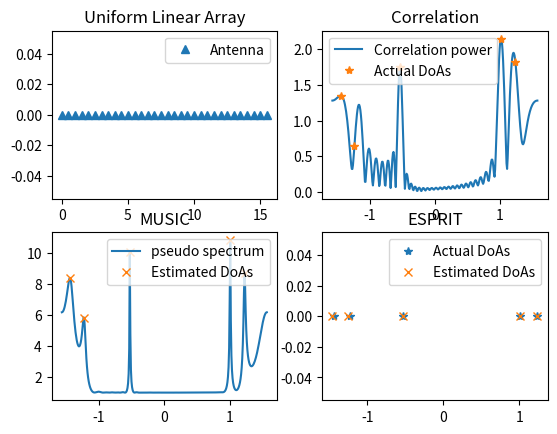

Generate this figure with matplotlib:
import numpy as np
import matplotlib.pyplot as plt
import scipy.linalg as LA
import scipy.signal as ss
import operator

# Functions
def array_response_vector(array,theta):
    N = array.shape
    v = np.exp(1j*2*np.pi*array*np.sin(theta))
    return v/np.sqrt(N)

def music(CovMat,L,N,array,Angles):
    # CovMat is the signal covariance matrix, L is the number of sources, N is the number of antennas
    # array holds the positions of antenna elements
    # Angles are the grid of directions in the azimuth angular domain
    _,V = LA.eig(CovMat)
    Qn  = V[:,L:N]
    numAngles = Angles.size
    pspectrum = np.zeros(numAngles)
    for i in range(numAngles):
        av = array_response_vector(array,Angles[i])
        pspectrum[i] = 1/LA.norm((Qn.conj().transpose()@av))
    psindB    = np.log10(10*pspectrum/pspectrum.min())
    DoAsMUSIC,_= ss.find_peaks(psindB,height=1.35, distance=1.5)
    return DoAsMUSIC,pspectrum

def esprit(CovMat,L,N):
    # CovMat is the signal covariance matrix, L is the number of sources, N is the number of antennas
    _,U = LA.eig(CovMat)
    S = U[:,0:L]
    Phi = LA.pinv(S[0:N-1]) @ S[1:N] # the original array is divided into two subarrays [0,1,...,N-2] and [1,2,...,N-1]
    eigs,_ = LA.eig(Phi)
    DoAsESPRIT = np.arcsin(np.angle(eigs)/np.pi)
    return DoAsESPRIT
#=============================================================

np.random.seed(6)

lamda = 1 # wavelength
kappa = np.pi/lamda # wave number
L = 5  # number of sources
N = 32  # number of ULA elements 
snr = 10 # signal to noise ratio


array = np.linspace(0,(N-1)/2,N)

plt.figure()
plt.subplot(221)
plt.plot(array,np.zeros(N),'^')
plt.title('Uniform Linear Array')
plt.legend(['Antenna'])


Thetas = np.pi*(np.random.rand(L)-1/2)   # random source directions
Alphas = np.random.randn(L) + np.random.randn(L)*1j # random source powers
Alphas = np.sqrt(1/2)*Alphas
#print(Thetas)
#print(Alphas)

h = np.zeros(N)
for i in range(L):
    h = h + Alphas[i]*array_response_vector(array,Thetas[i])

Angles = np.linspace(-np.pi/2,np.pi/2,360)
numAngles = Angles.size

hv = np.zeros(numAngles)
for j in range(numAngles):
    av = array_response_vector(array,Angles[j])
    hv[j] = np.abs(np.inner(h,av.conj()))

powers = np.zeros(L)
for j in range(L):
    av = array_response_vector(array,Thetas[j])
    powers[j] = np.abs(np.inner(h,av.conj()))

plt.subplot(222)
plt.plot(Angles,hv)
plt.plot(Thetas,powers,'*')
plt.title('Correlation')
plt.legend(['Correlation power','Actual DoAs'])
numrealization = 100
H = np.zeros((N,numrealization)) + 1j*np.zeros((N,numrealization))

for iter in range(numrealization):
    htmp = np.zeros(N)
    for i in range(L):
        pha = np.exp(1j*2*np.pi*np.random.rand(1))
        htmp = htmp + pha*Alphas[i]*array_response_vector(array,Thetas[i])
    H[:,iter] = htmp + np.sqrt(0.5/snr)*(np.random.randn(N)+np.random.randn(N)*1j)
CovMat = H@H.conj().transpose()

# MUSIC algorithm
DoAsMUSIC, psindB = music(CovMat,L,N,array,Angles)


plt.subplot(223)
plt.plot(Angles,psindB)
plt.plot(Angles[DoAsMUSIC],psindB[DoAsMUSIC],'x')
plt.title('MUSIC')
plt.legend(['pseudo spectrum','Estimated DoAs'])

# ESPRIT algorithm
DoAsESPRIT = esprit(CovMat,L,N)
plt.subplot(224)
plt.plot(Thetas,np.zeros(L),'*')
plt.plot(DoAsESPRIT,np.zeros(L),'x')
plt.title('ESPRIT')
plt.legend(['Actual DoAs','Estimated DoAs'])

print('Actual DoAs:',np.sort(Thetas),'\n')
print('MUSIC DoAs:',np.sort(Angles[DoAsMUSIC]),'\n')
print('ESPRIT DoAs:',np.sort(DoAsESPRIT),'\n')

plt.show()